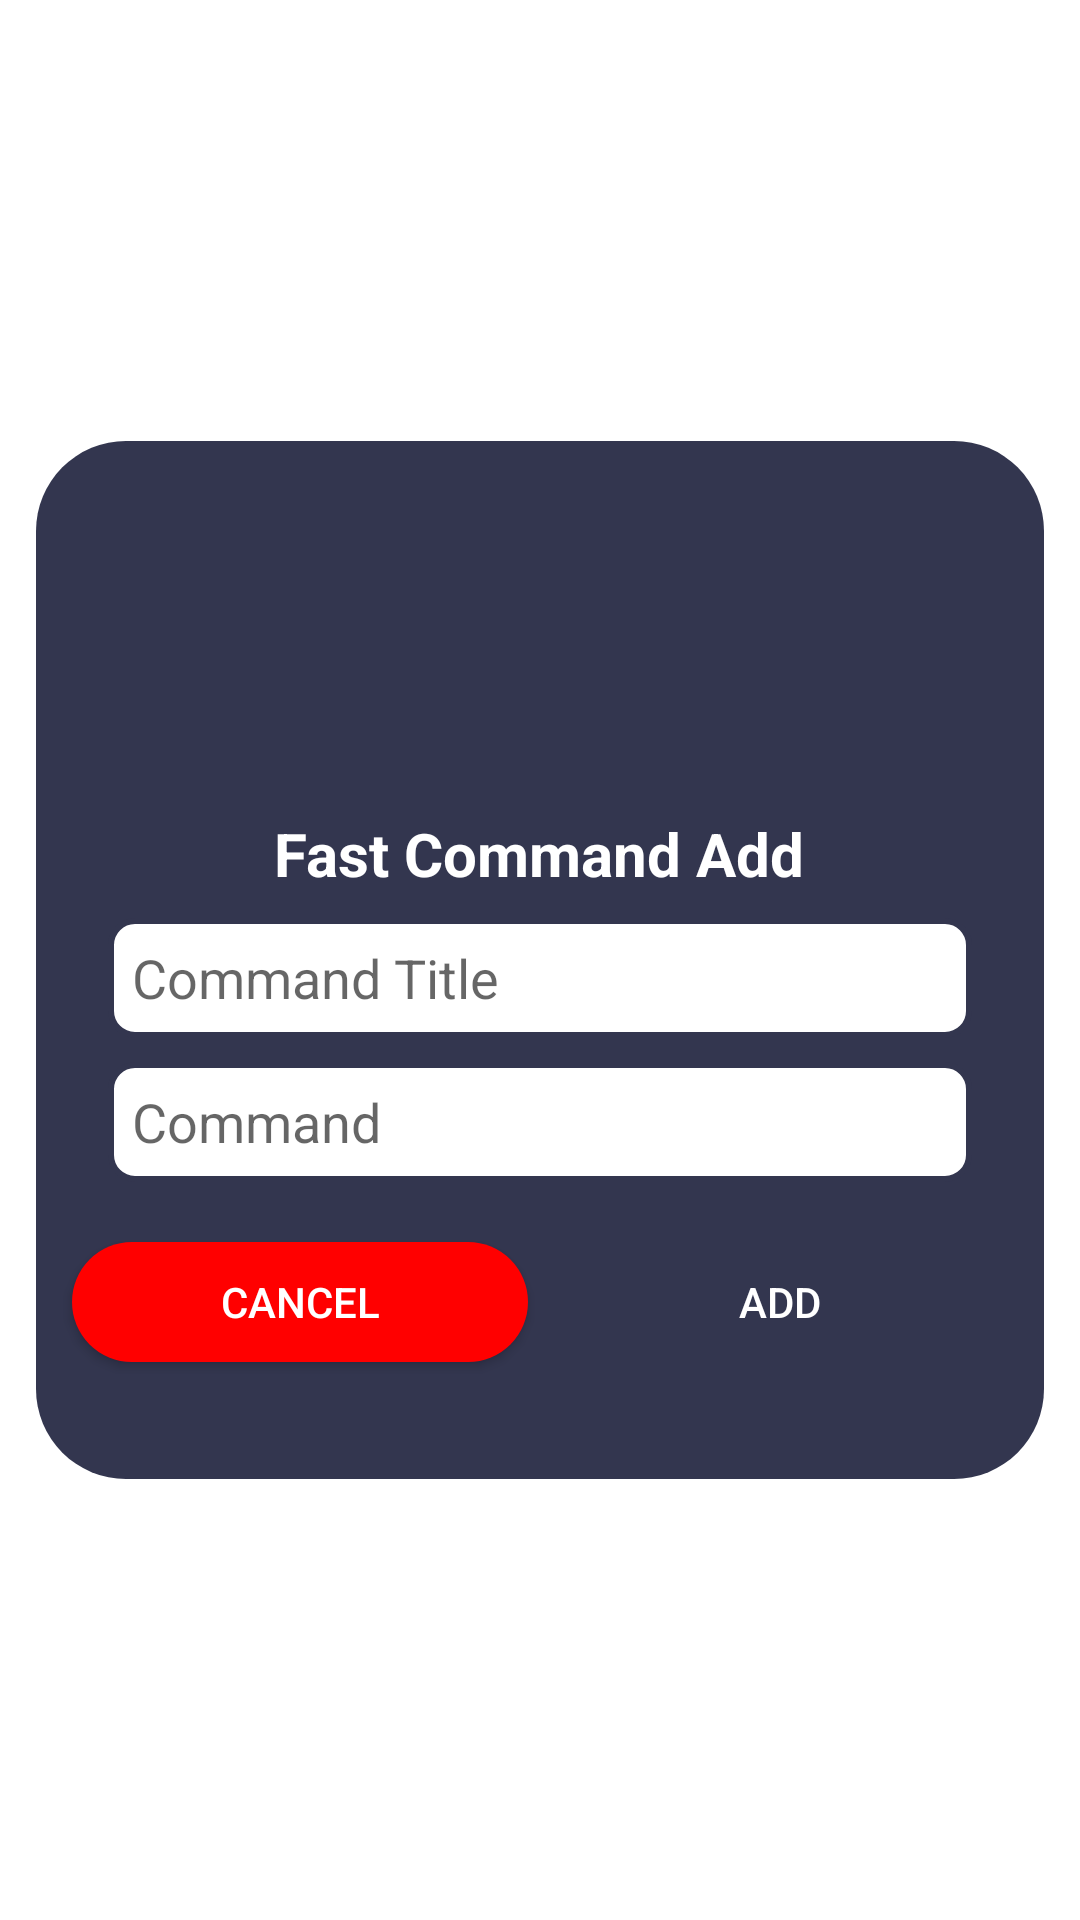

The Android layout XML behind this screen, and the referenced resources:
<!-- AndroidManifest.xml: application theme AppTheme -->
<!-- res/layout/command_add_dialog.xml -->
<?xml version="1.0" encoding="utf-8"?>
<RelativeLayout
	xmlns:android="http://schemas.android.com/apk/res/android"
	xmlns:app="http://schemas.android.com/apk/res-auto"
	android:layout_width="match_parent"
	android:layout_height="match_parent"
	android:layout_gravity="center"
	android:gravity="center">

	<RelativeLayout
		android:id="@+id/dialog_frame_flat"
		android:layout_width="match_parent"
		android:layout_height="wrap_content"
		android:gravity="center"
		android:padding="8dp"
		android:layout_margin="12dp"
		android:background="@drawable/rounded_dark_bg">

	<LinearLayout
		android:id="@+id/dialog_layout_flat"
		android:layout_width="match_parent"
		android:layout_height="330dp"
		android:orientation="vertical"
		android:gravity="center_horizontal"
		android:layout_gravity="center">

		<ImageView
			android:id="@+id/dialog_icon_flat"
			android:layout_width="100dp"
			android:layout_height="100dp"
			app:srcCompat="@drawable/ic_code"
			android:layout_marginBottom="8dp"
			android:layout_marginTop="8dp"/>

		<TextView
			android:id="@+id/dialog_title_flat"
			android:layout_width="wrap_content"
			android:layout_height="wrap_content"
			android:text="Fast Command Add"
			android:textStyle="bold"
			android:textSize="20sp"
			android:textColor="@color/white"
			android:layout_marginBottom="8dp"/>

		<EditText
			android:id="@+id/dialog_command_title"
			android:layout_width="match_parent"
			android:layout_height="40dp"
			android:padding="8dp"
			android:layout_marginBottom="8dp"
			android:layout_marginStart="16dp"
			android:layout_marginEnd="16dp"
			android:background="@drawable/backgraund_outline"
			android:hint="Command Title"
			android:maxLines="1" />

		<EditText
			android:id="@+id/dialog_command"
			android:layout_width="match_parent"
			android:layout_height="40dp"
			android:padding="8dp"
			android:layout_marginBottom="16dp"
			android:layout_marginStart="16dp"
			android:layout_marginEnd="16dp"
			android:background="@drawable/backgraund_outline"
			android:hint="Command"
			android:maxLines="1" />

		<LinearLayout
			android:layout_width="match_parent"
			android:layout_height="wrap_content"
			android:orientation="horizontal">

			<androidx.appcompat.widget.AppCompatButton
				android:id="@+id/btn_cancel"
				android:layout_width="match_parent"
				android:layout_height="40dp"
				android:layout_weight="1"
				android:background="@drawable/btn_red_selector"
				android:gravity="center"
				android:orientation="horizontal"
				android:layout_margin="4dp"
				android:clickable="true"
				android:text="@string/dialog_cancel"
				android:textColor="@color/white"
				android:focusable="true"/>

			<androidx.appcompat.widget.AppCompatButton
				android:id="@+id/btn_ok"
				android:layout_width="match_parent"
				android:layout_height="40dp"
				android:layout_weight="1"
				android:background="@drawable/btn_green_selector"
				android:gravity="center"
				android:orientation="horizontal"
				android:clickable="true"
				android:layout_margin="4dp"
				android:text="Add"
				android:textColor="@color/white"
				android:focusable="true"/>

		</LinearLayout>

	</LinearLayout>

	</RelativeLayout>
</RelativeLayout>
<!-- resources referenced by this layout -->
<resources>
  <color name="white">#FFFFFF</color>
  <!-- drawable backgraund_outline (drawable) -->
  <shape
      xmlns:android="http://schemas.android.com/apk/res/android"
      android:shape="rectangle">
  
      <stroke android:width="2dp" android:color="@color/primary_dark" />
      <corners
          android:bottomLeftRadius="8dp"
          android:topRightRadius="8dp"
          android:topLeftRadius="8dp"
          android:bottomRightRadius="8dp"/>
      <solid android:color="@android:color/white" />
  
  </shape>
  <!-- drawable btn_red_selector (drawable) -->
  <?xml version="1.0" encoding="utf-8"?>
  <selector xmlns:android="http://schemas.android.com/apk/res/android">
      <item android:drawable="@drawable/btn_red_pressed" android:state_focused="true" android:state_pressed="true" />
      <item android:drawable="@drawable/btn_red_pressed" android:state_focused="false" android:state_pressed="true" />
      <item android:drawable="@drawable/btn_red_normal" />
  </selector>
  <!-- drawable rounded_dark_bg (drawable) -->
  <?xml version="1.0" encoding="UTF-8"?>
  <shape xmlns:android="http://schemas.android.com/apk/res/android">
      <solid android:color="@color/primary"/>
      <corners
          android:radius="30dp"/>
  </shape>
  <string name="dialog_cancel">Cancel</string>
  <style name="AppTheme" parent="Theme.MaterialComponents.Light.NoActionBar">
  		<item name="colorPrimary">@color/primary</item>
  		<item name="colorPrimaryDark">@color/dark_primary</item>
  		<item name="colorAccent">@color/accent</item>
  	</style>
  <color name="primary_dark">#33364f</color>
  <!-- drawable btn_red_pressed (drawable) -->
  <?xml version="1.0" encoding="utf-8"?>
  <shape xmlns:android="http://schemas.android.com/apk/res/android"
      android:shape="rectangle">
      <solid
          android:angle="270"
          android:color="@color/red_light" />
      <corners android:radius="30dp" />
  </shape>
  <!-- drawable btn_red_normal (drawable) -->
  <?xml version="1.0" encoding="utf-8"?>
  <shape xmlns:android="http://schemas.android.com/apk/res/android"
      android:shape="rectangle">
      <solid
          android:angle="270"
          android:color="@color/red" />
      <corners android:radius="30dp" />
  </shape>
  <color name="primary">#33364f</color>
  <color name="dark_primary">#33364f</color>
  <color name="accent">#7E7F81</color>
  <color name="red_light">#FF5858</color>
  <color name="red">#FF0000</color>
</resources>
